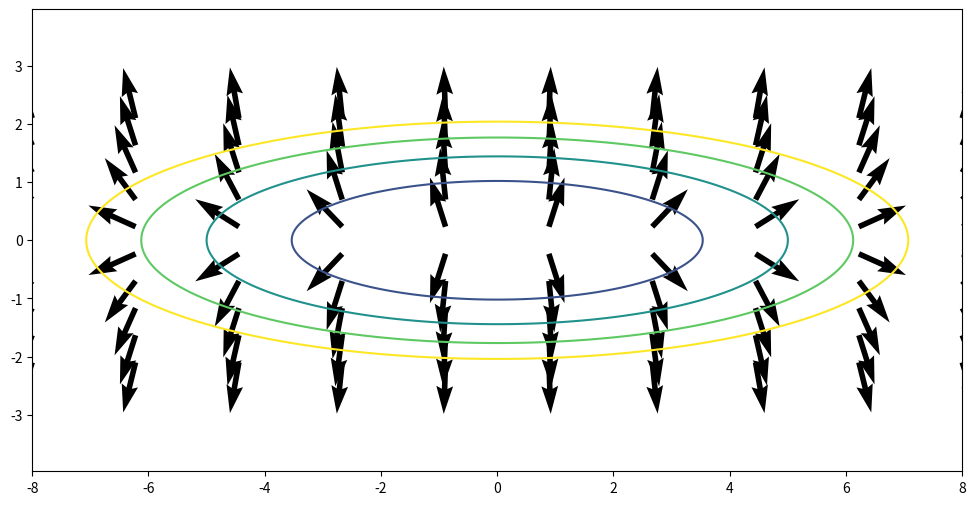
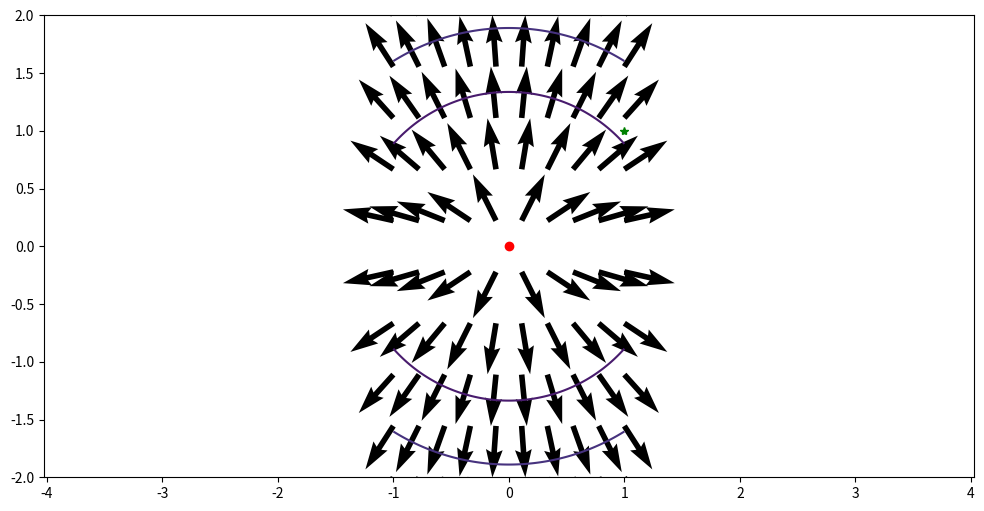
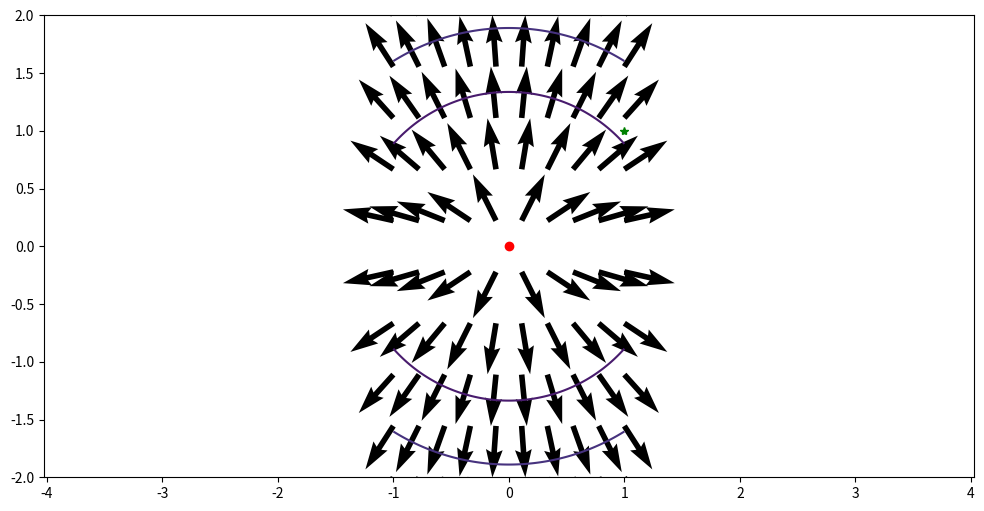
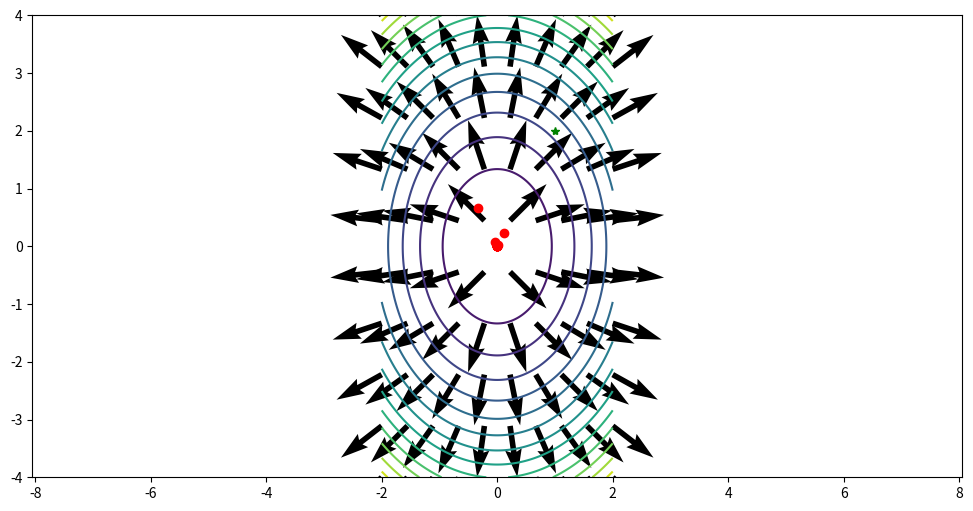
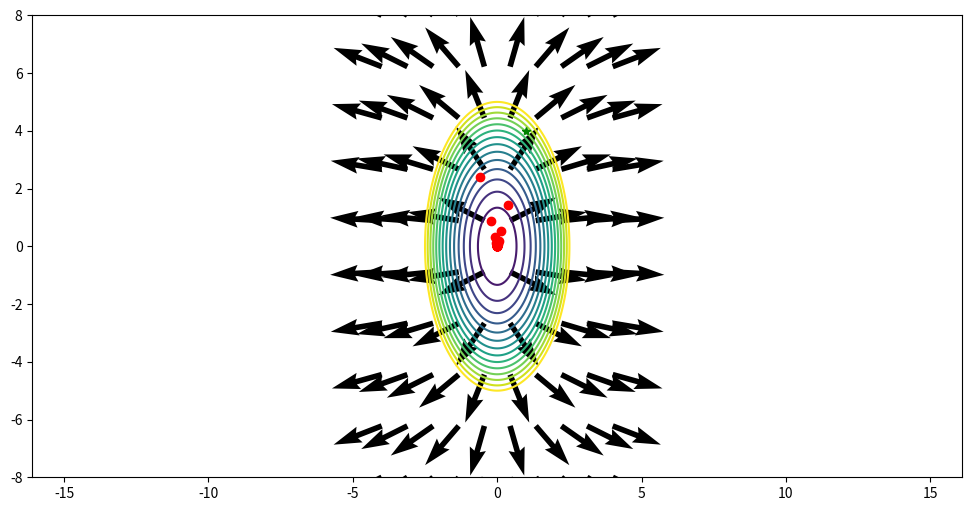
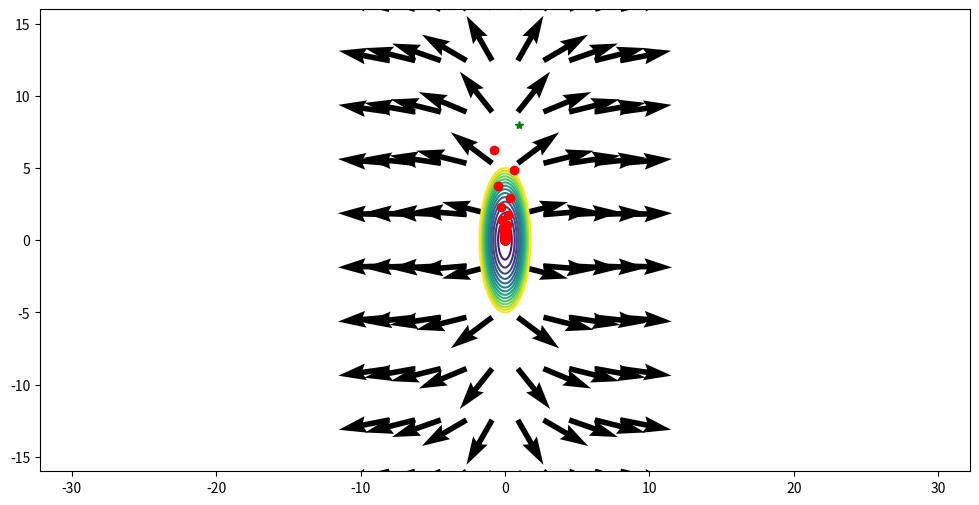
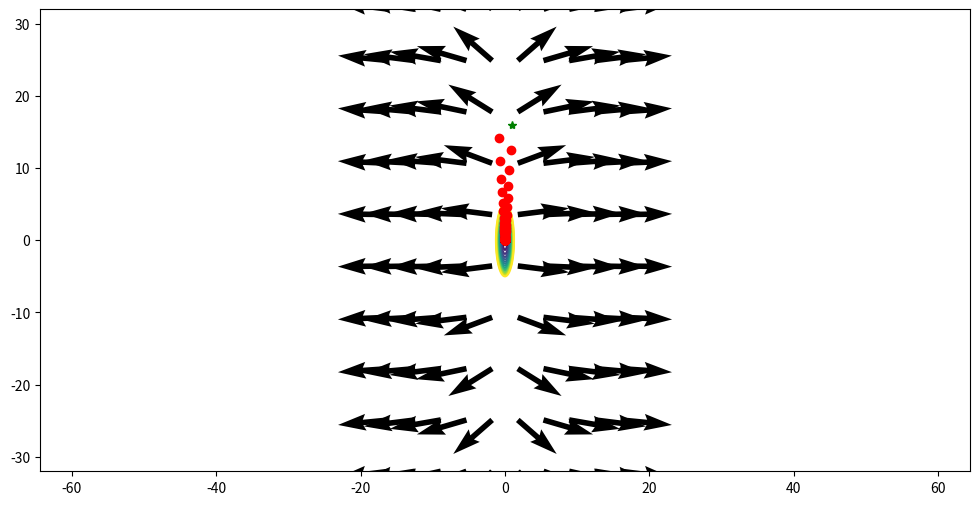
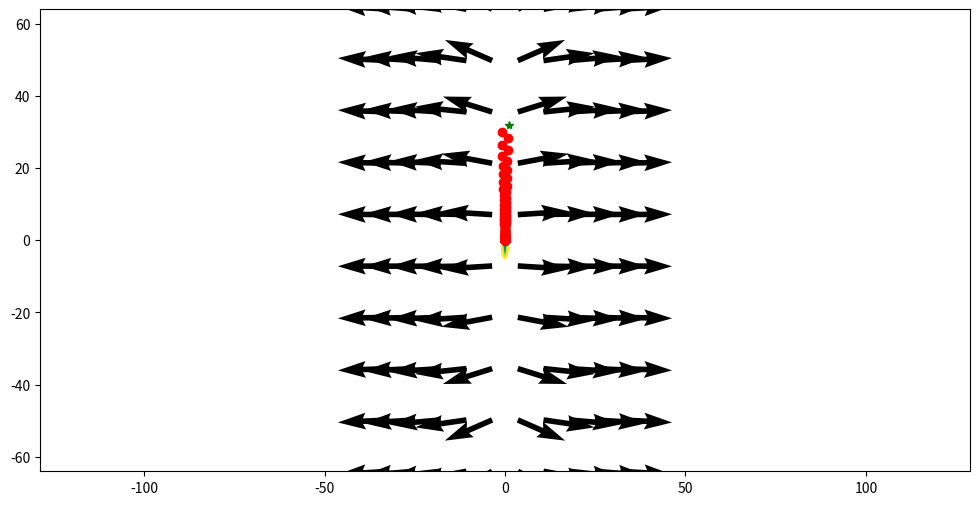
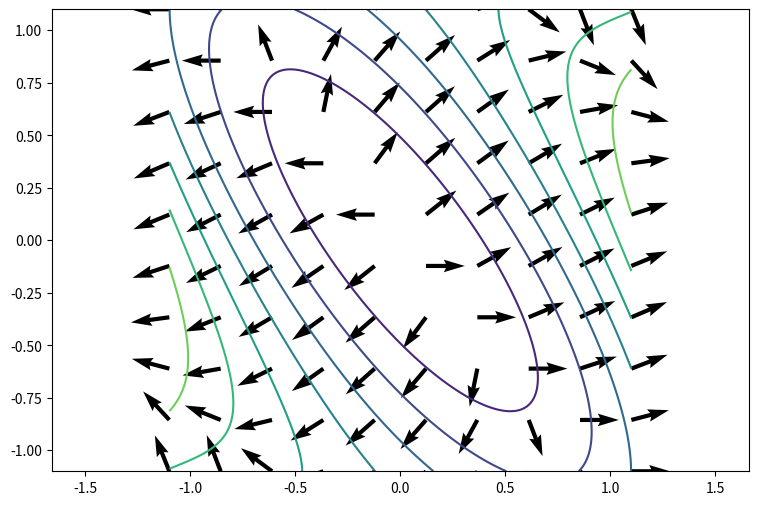
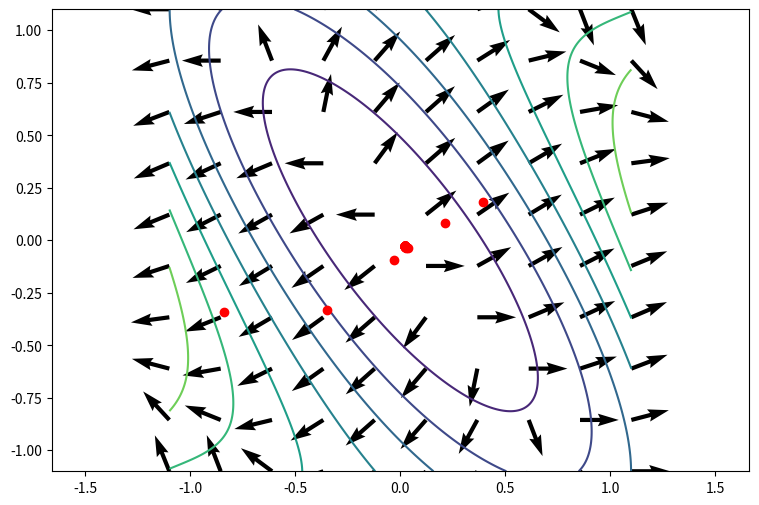

Here is the Python script that generated these plots, in order:
import numpy as np
import matplotlib.pyplot as plt 

def draw_vector_field(F, xmin, xmax, ymin, ymax, N=15):
    X = np.linspace(xmin, xmax, N)  # x coordinates of the grid points
    Y = np.linspace(ymin, ymax, N)  # y coordinates of the grid points
    U, V = F(*np.meshgrid(X, Y))  # vector field
    M = np.hypot(U, V)  # compute the norm of (U,V)
    M[M == 0] = 1  # avoid division by 0
    U /= M  # normalize the u componant
    V /= M  # normalize the v componant
    return plt.quiver(X, Y, U, V, angles='xy')

def level_lines(f, xmin, xmax, ymin, ymax, levels, N=500):
    x = np.linspace(xmin, xmax, N)
    y = np.linspace(ymin, ymax, N)
    z = f(*np.meshgrid(x, y))
    level_l = plt.contour(x, y, z, levels=levels)
    #plt.clabel(level_l, levels, fmt='%.1f') 


g = lambda x, y: .5*(x**2 + 12*y**2)
G = lambda x, y: np.array([x, 12*y])
%matplotlib inline
plt.figure(figsize=(12,6))
level_lines(g, -8, 8, -2.1, 2.1, np.linspace(0, 25, 5))
draw_vector_field(G,  -8, 8, -2.1, 2.1, 10)
plt.axis('equal')
plt.show()

# Question 8

import numpy as np
import matplotlib.pyplot as plt 

f = lambda x, C: .5*(C*x[0]**2 + x[1]**2)
F = lambda x, C: np.array([C*x[0], x[1]])
x0 = lambda C: np.array([1, C])

norm = lambda A: np.linalg.norm(A)
tauOpt = lambda x, C: (C**2 * x[0]**2 + x[1]**2) / (C**3 * x[0]**2 + x[1]**2)


def gradient_descent(C, tol=1e-8):
    fc = lambda x: f(x, C)
    Fc = lambda x: F(x, C)
    x = x0(C)
    epsilon = tol * norm(Fc(x0(C)))
    plt.plot(x[0], x[1], 'g*')
    counter = 0
    while(norm(Fc(x)) >= epsilon):
        counter += 1
        d = - Fc(x)
        tau = tauOpt(x,C)
        # tau = 1e-2
        x = x + tau*d
        plt.plot(x[0], x[1], 'ro')
    plt.plot(x[0], x[1], 'g')
    return x

# Question 9

def plot_gradient(C) :
    f_plot = lambda x, y, C: C*x**2 + y**2
    F_plot = lambda x, y, C: np.array([2*C*x, 2*y])

    fc_plot = lambda x, y: f_plot(x, y, C)
    Fc_plot = lambda x, y: F_plot(x, y, C)

    %matplotlib inline
    plt.figure(figsize=(12,6))
    level_lines(fc_plot, -1*C, 1*C, -2*C, 2*C, np.linspace(0, 25, 15))
    draw_vector_field(Fc_plot,  -1*C, 1*C, -2*C, 2*C, 10)

    gradient_descent(C)

    plt.axis('equal')
    plt.show()
    
plot_gradient(1)

# Question 10

Cs = [1, 2, 4, 8, 16, 32]
for C in Cs:
    plot_gradient(C)

# Question 11

# Problème avec l'expression de tau

def draw_vector_field_2(F, xmin, xmax, ymin, ymax, N=15):
    X = np.linspace(xmin, xmax, N)  # x coordinates of the grid points
    Y = np.linspace(ymin, ymax, N)  # y coordinates of the grid points
    U, V = F(*np.meshgrid(X, Y))  # vector field
    M = np.hypot(U, V)  # compute the norm of (U,V)
    M[M == 0] = 1  # avoid division by 0
    U /= M  # normalize the u componant
    V /= M  # normalize the v componant
    return plt.quiver(X, Y, U, V, angles='xy')

def level_lines_2(f, xmin, xmax, ymin, ymax, levels, N=500):
    x = np.linspace(xmin, xmax, N)
    y = np.linspace(ymin, ymax, N)
    z = f(*np.meshgrid(x, y))
    level_l = plt.contour(x, y, z, levels=levels)
    #plt.clabel(level_l, levels, fmt='%.1f') 

f = lambda x, y : np.cosh(x)+ np.sin(x + y)**2
df = lambda x, y : np.array([np.sinh(x) + 2*np.cos(x + y)*np.sin(x + y), 2*np.cos(x + y)*np.sin(x + y)])
%matplotlib inline
plt.figure(figsize=(9,6))
level_lines_2(f, -1.1, 1.1, -1.1, 1.1, np.linspace(1, 3, 10))
draw_vector_field_2(df, -1.1, 1.1, -1.1, 1.1, 10)
plt.axis('equal')
plt.show()

# Question 13

# ls -> line search
# alpha ?
def gradient_descent_ls(f, F, alpha, beta, z0, tau0, tol=1e-8, max_iterations = 100):
    counter = 0
    x = z0[0]
    y = z0[1]
    while(norm(F(x,y)) >= tol * norm(F(z0[0], z0[1])) and counter <= max_iterations):
        counter += 1
        d = -df(x,y)
        if(counter == 1): 
            tau = tau0
        else : tau = tau*beta
        x = x + tau*d[0]
        y = y + tau*d[1]
        plt.plot(x, y, 'ro')
    plt.plot(x, y, 'g')
    z = np.array([x,y])
    return z

%matplotlib inline
plt.figure(figsize=(9,6))
level_lines_2(f, -1.1, 1.1, -1.1, 1.1, np.linspace(1, 3, 10))
draw_vector_field_2(df, -1.1, 1.1, -1.1, 1.1, 10)

gradient_descent_ls(f, df, 0.5, 0.75, np.array([0,0.5]), 1)

plt.axis('equal')
plt.show()

# Pour les plots en 3 dimensions
from mpl_toolkits.mplot3d import Axes3D

# exemple
t = np.linspace(0,np.pi,101)
x, y, z = np.cos(t), np.sin(t), t+.5*np.sin(t)**2

ax = Axes3D(plt.figure())  # Define the 3D plot
ax.set(xlabel=r'$x$', ylabel=r'$y$', zlabel=r'$z$')
ax.plot(x, y, z,'.')  # Plot of the trajectory
plt.show()

# Solution